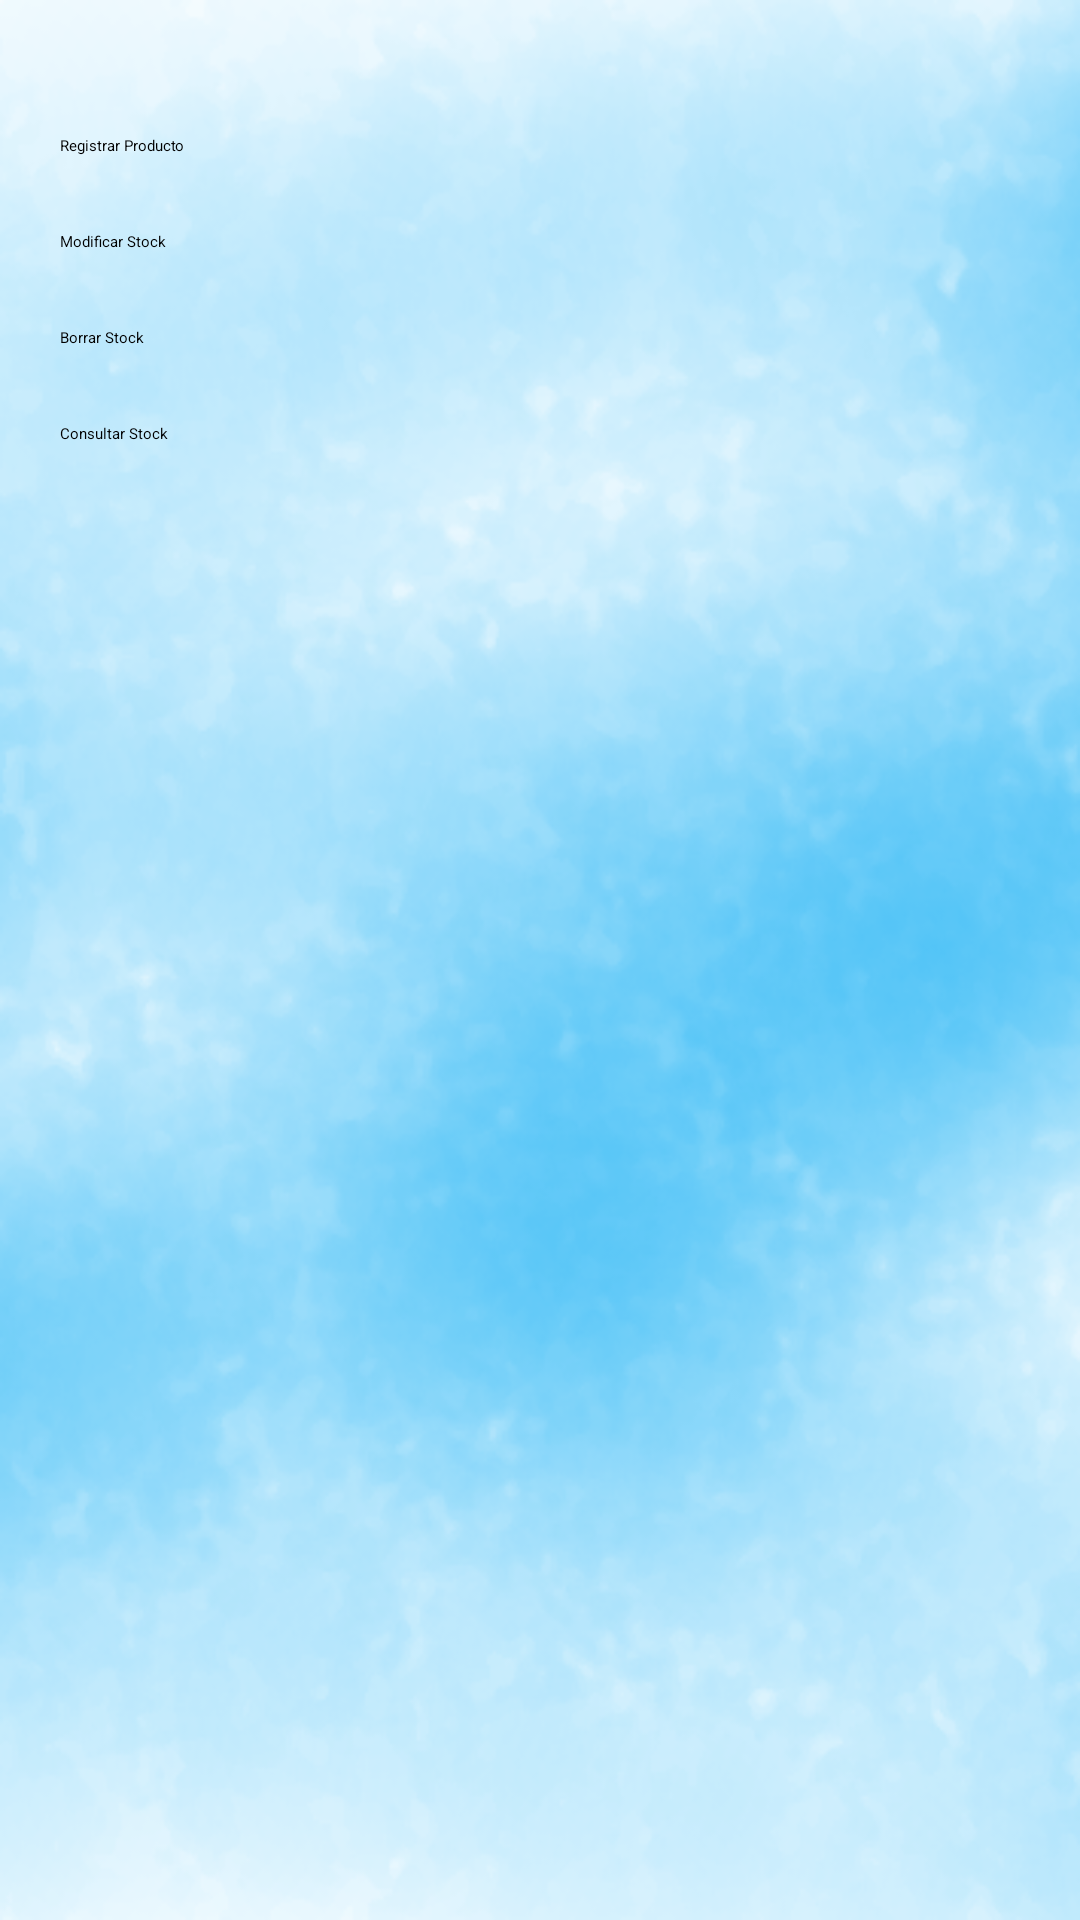

Produce the Android XML layout that renders to this screen, including the resource entries it uses.
<!-- AndroidManifest.xml: activity theme AppTheme.NoActionBar -->
<!-- res/layout/activity_opciones.xml -->
<?xml version="1.0" encoding="utf-8"?>
<RelativeLayout
    xmlns:android="http://schemas.android.com/apk/res/android"
    xmlns:app="http://schemas.android.com/apk/res-auto"
    xmlns:tools="http://schemas.android.com/tools"
    android:layout_width="match_parent"
    android:layout_height="match_parent"
    android:background="@drawable/fondo"
    android:padding="20dp"
    tools:context=".OpcionesActivity">



    <Button
        android:id="@+id/btnRegistrar"
        android:layout_width="match_parent"
        android:layout_height="wrap_content"
        android:layout_marginTop="25dp"
        android:text="@string/txRegistar"
        android:onClick="registar"
        />
    <Button
        android:id="@+id/btnModificar"
        android:layout_width="match_parent"
        android:layout_height="wrap_content"
        android:layout_marginTop="25dp"
        android:text="@string/txModificar"
        android:onClick="modificar"
        android:layout_below="@id/btnRegistrar"
        />
    <Button
        android:id="@+id/btnBorrar"
        android:layout_width="match_parent"
        android:layout_height="wrap_content"
        android:layout_marginTop="25dp"
        android:text="@string/txBorrar"
        android:onClick="Borrar"
        android:layout_below="@id/btnModificar"
        />
    <Button
        android:id="@+id/btnConsultar"
        android:layout_width="match_parent"
        android:layout_height="wrap_content"
        android:layout_marginTop="25dp"
        android:text="@string/txConsultar"
        android:onClick="Consulrae"
        android:layout_below="@id/btnBorrar"
        />
    <TextView
        android:id="@+id/tvBienvenido"
        android:layout_width="match_parent"
        android:layout_height="wrap_content"
        android:layout_below="@id/btnConsultar"
        android:text="@string/texBienbenido"
        android:textAlignment="center"
        android:textColor="@color/color_hint"
        android:textSize="30sp"
        android:textStyle="bold" />

    <TextView
        android:id="@+id/tvBienUser"
        android:layout_width="match_parent"
        android:layout_height="wrap_content"
        android:layout_below="@id/tvBienvenido"
        android:textAlignment="center"
        android:textColor="@color/color_hint"
        android:textSize="30sp"
        android:textStyle="bold" />



</RelativeLayout>
<!-- resources referenced by this layout -->
<resources>
  <!-- drawable fondo: png bitmap (drawable-v24, 167160 bytes) -->
  <string name="texBienbenido">Bienvenido:</string>
  <string name="txBorrar">Borrar Stock</string>
  <string name="txConsultar">Consultar Stock</string>
  <string name="txModificar">Modificar Stock</string>
  <string name="txRegistar">Registrar Producto</string>
</resources>
